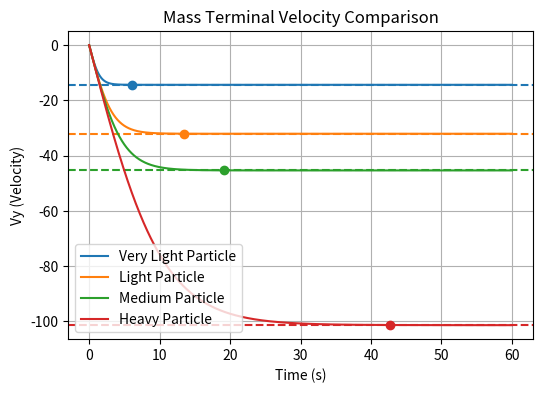

The matplotlib source for this figure:
import os
import numpy as np
import matplotlib.pyplot as plt
import pandas as pd

# Constants
B = 1.6e-4  # N s/m^2
C = 0.25    # N s/m^2
g = 9.81  # Acceleration due to gravity (m/s^2)
dt = 1e-3  # Time step (s)
D = 1e-2  # Constant diameter for all cases
tolerance = 1e-5
t_max = 60  # Maximum simulation time (s)
nsteps = int(t_max / dt)

# Function to calculate air resistance
def calculate_air_resistance(density, velocity):
    radius = D / 2
    volume = (4/3) * np.pi * radius**3
    mass = density * volume
    b = B * D
    c = C * D**2
    return (b * velocity + c * velocity*velocity)/mass

# cases
cases = {
    'Very Light Particle': {'density': 1e3, 'Vys': np.zeros(nsteps), 'terminal_velocity': None, 'time_to_terminal': None},
    'Light Particle': {'density': 5e3, 'Vys': np.zeros(nsteps), 'terminal_velocity': None, 'time_to_terminal': None},
    'Medium Particle': {'density': 1e4, 'Vys': np.zeros(nsteps), 'terminal_velocity': None, 'time_to_terminal': None},
    'Heavy Particle': {'density': 5e4, 'Vys': np.zeros(nsteps), 'terminal_velocity': None, 'time_to_terminal': None},
}

for step in range(nsteps):
    time = step * dt
    for name, properties in cases.items():
        Vy = properties['Vys'][step-1] if step > 0 else 0
        k1_Vy = dt * (-g + calculate_air_resistance(properties['density'], Vy))
        k2_Vy = dt * (-g + calculate_air_resistance(properties['density'], (Vy+ k1_Vy)))
        Vy_new = Vy + (k1_Vy + k2_Vy) / 2
        properties['Vys'][step] = Vy_new
        if properties['terminal_velocity'] is None:
            if abs(Vy_new - Vy) <= tolerance:
                properties['terminal_velocity'] = Vy_new
                properties['time_to_terminal'] = time

plot_dir = 'particle_motion_plots'
os.makedirs(plot_dir, exist_ok=True)

plt.figure(figsize=(6, 4), dpi=300)
times = np.arange(0, dt * nsteps, dt)
line_colors = {}

for title, properties in cases.items():
    line, = plt.plot(times, properties['Vys'], label=title)
    line_colors[title] = line.get_color()
    if properties['terminal_velocity'] is not None:
        plt.axhline(y=properties['terminal_velocity'], color=line_colors[title], linestyle='--')
        plt.plot(properties['time_to_terminal'], properties['terminal_velocity'], 'o', color=line_colors[title])
    df = pd.DataFrame({'Time (s)': times, 'Velocity (m/s)': properties['Vys']})
    filename = f"{plot_dir}/{title.replace(' ', '_')}_data.csv"
    df.to_csv(filename, index=False)
    print(f"{title} - Density: {properties['density']} kg/m^3, Terminal Velocity: {properties['terminal_velocity']} m/s, Time to Terminal: {properties['time_to_terminal']} s")

plt.xlabel('Time (s)')
plt.ylabel('Vy (Velocity)')
plt.title('Mass Terminal Velocity Comparison')
plt.legend()
plt.grid(True)
plt.savefig(f"{plot_dir}/combined_particle_motion_plot.png")
plt.savefig(f"{plot_dir}/combined_particle_motion_plot.pdf")
plt.show()
